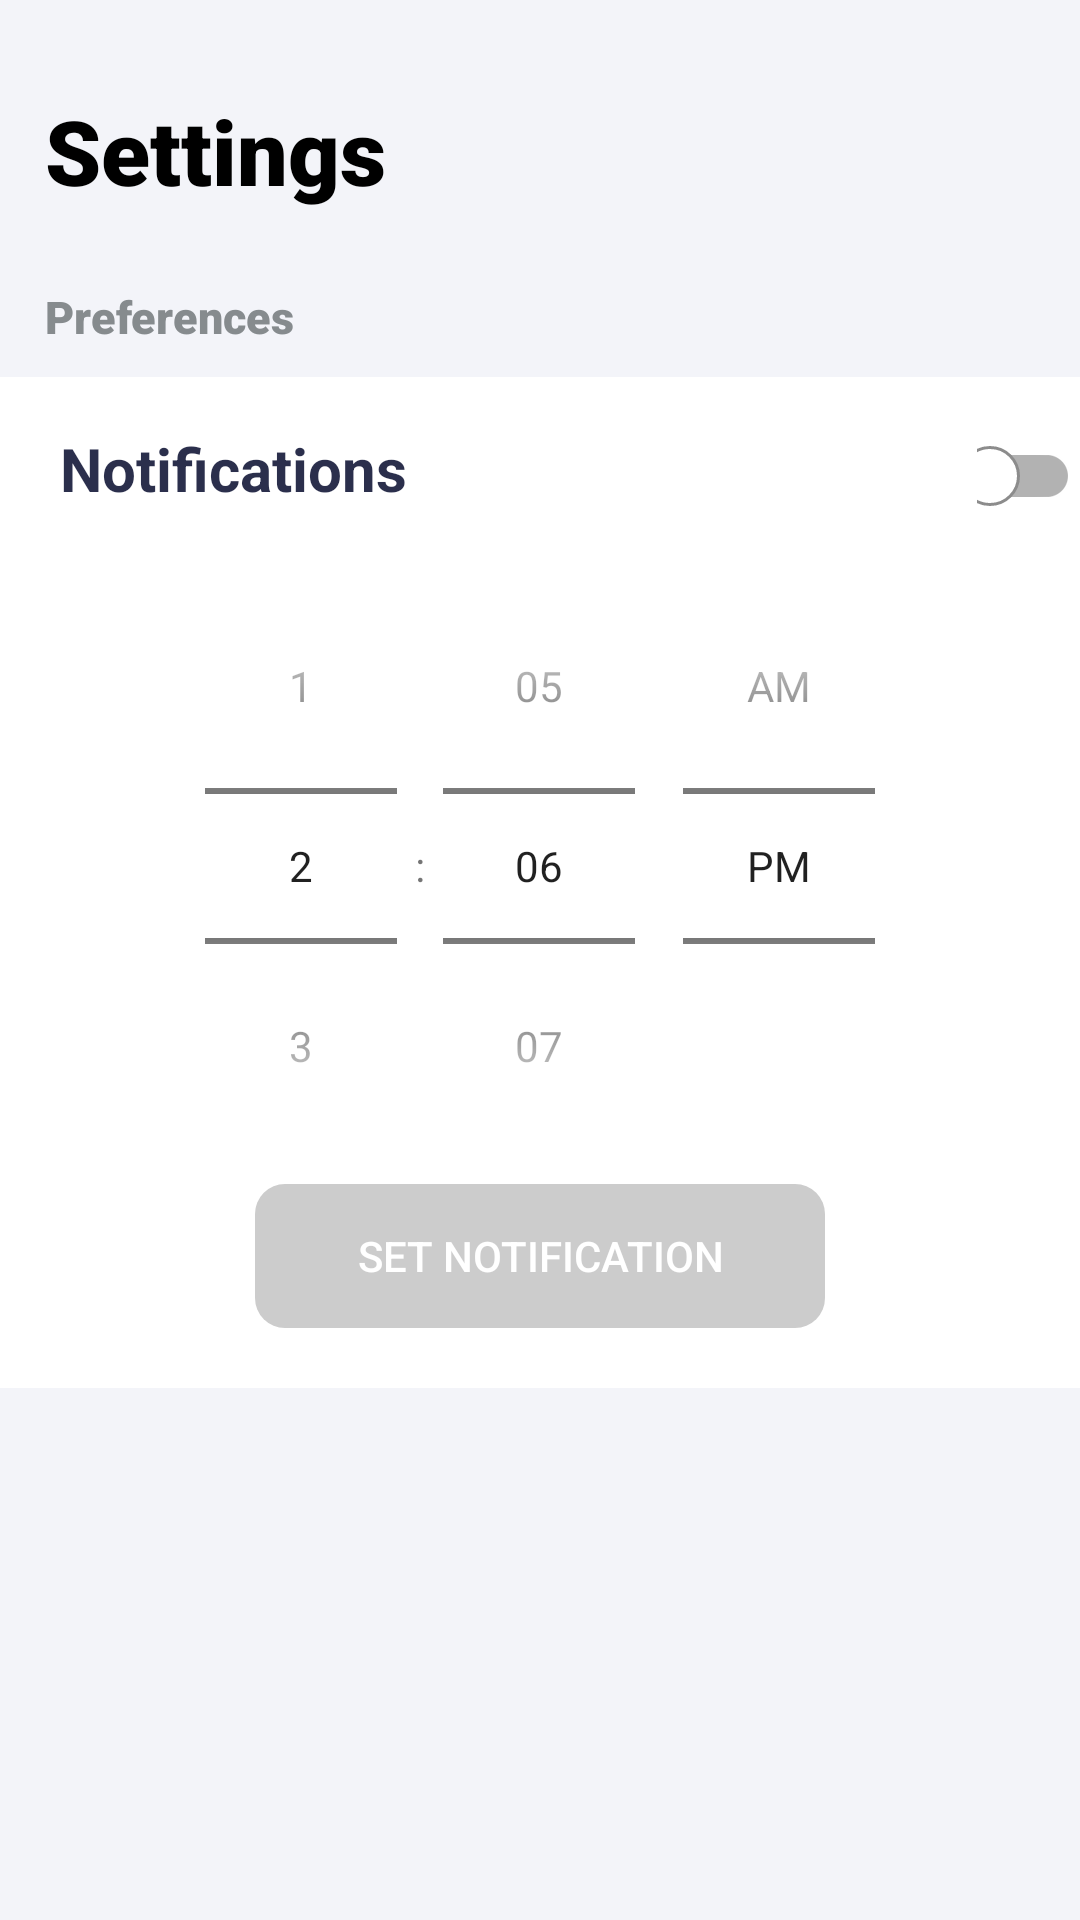

Produce the Android XML layout that renders to this screen, including the resource entries it uses.
<!-- AndroidManifest.xml: application theme Theme.Moodegy -->
<!-- res/layout/fragment_settings.xml -->
<?xml version="1.0" encoding="utf-8"?>
<FrameLayout xmlns:android="http://schemas.android.com/apk/res/android"
    xmlns:tools="http://schemas.android.com/tools"
    android:layout_width="match_parent"
    android:layout_height="match_parent"
    xmlns:app="http://schemas.android.com/apk/res-auto"
    android:background="#f3f4f9"
    tools:context=".fragments.SettingsFragment">

    

    <LinearLayout
        android:layout_width="match_parent"
        android:layout_height="wrap_content"
        android:orientation="vertical">


        <TextView
            android:layout_width="wrap_content"
            android:layout_height="wrap_content"
            android:layout_marginLeft="15dp"
            android:layout_marginTop="30dp"
            android:layout_marginBottom="15dp"
            android:fontFamily="sans-serif-black"
            android:text="Settings"
            android:textColor="@color/black"
            android:textSize="30dp"
            android:textStyle="bold" />


        <TextView
            android:layout_width="wrap_content"
            android:layout_height="wrap_content"
            android:layout_marginLeft="15dp"
            android:layout_marginTop="10dp"
            android:fontFamily="sans-serif-black"
            android:text="Preferences"
            android:textColor="#868B8E"
            android:textSize="15dp" />

        <LinearLayout
            android:layout_width="match_parent"
            android:layout_height="wrap_content"
            android:layout_marginTop="10dp"
            android:background="#ffffff"
            android:gravity="center"
            android:orientation="vertical">

            <LinearLayout
                android:layout_width="match_parent"
                android:layout_height="wrap_content"
                android:orientation="horizontal">

                <TextView
                    android:layout_width="wrap_content"
                    android:layout_height="wrap_content"
                    android:layout_marginLeft="20dp"
                    android:layout_marginTop="9dp"
                    android:text="Notifications"
                    android:textColor="#D703082B"
                    android:textSize="20dp"
                    android:textStyle="bold" />

                <androidx.appcompat.widget.SwitchCompat
                    android:id="@+id/notification_switch"
                    android:layout_width="wrap_content"
                    android:layout_height="wrap_content"
                    android:layout_marginLeft="190dp"
                    android:layout_marginTop="9dp"
                    android:checked="false"
                    android:thumb="@drawable/thumb"
                    android:track="@drawable/track"
                    android:visibility="visible" />


            </LinearLayout>

            <TimePicker
                android:id="@+id/settime_timepicker"
                android:layout_width="wrap_content"
                android:layout_height="wrap_content"
                android:enabled="false"
                android:timePickerMode="spinner" />

            <androidx.appcompat.widget.AppCompatButton
                android:id="@+id/setnotification_btn"
                android:layout_width="190dp"
                android:layout_height="wrap_content"
                android:layout_marginLeft="32dp"
                android:layout_marginRight="32dp"
                android:layout_marginBottom="20dp"
                android:background="@drawable/button_style"
                android:backgroundTint="@null"
                android:enabled="false"
                android:text="Set Notification"
                android:textColor="#FFFFFF" />

        </LinearLayout>


    </LinearLayout>

</FrameLayout>
<!-- resources referenced by this layout -->
<resources>
  <!-- drawable button_style (drawable) -->
  <?xml version="1.0" encoding="utf-8"?>
  <selector xmlns:tools="http://schemas.android.com/tools" xmlns:android="http://schemas.android.com/apk/res/android">
  
      <item android:state_enabled="false">
          <shape>
              <solid android:color="#cccccc" />
              <corners android:radius="10dp" />
          </shape>
      </item>
  
      <item android:state_enabled="true">
          <shape>
              <solid android:color="#2f2e41" />
              <corners android:radius="10dp" />
          </shape>
      </item>
  
  </selector>
  <!-- drawable thumb (drawable) -->
  <?xml version="1.0" encoding="utf-8"?>
  <selector xmlns:android="http://schemas.android.com/apk/res/android">
  
      <item android:state_checked="true">
          <shape android:shape="oval">
              <solid android:color="#2f2e41"/>
              <stroke android:width="1dp" android:color="#2f2e41"/>
          </shape>
      </item>
  
      <item android:state_checked="false">
          <shape android:shape="oval">
              <solid android:color="#FFFFFF"/>
              <stroke android:width="1dp" android:color="#8c8c8c"/>
              <size android:width="20dp" android:height="20dp"/>
          </shape>
      </item>
  </selector>
  <!-- drawable track (drawable) -->
  <?xml version="1.0" encoding="utf-8"?>
  <selector xmlns:android="http://schemas.android.com/apk/res/android">
  
      <item android:state_checked="true">
          <shape android:shape="rectangle">
              <solid android:color="#2f2e41"/>
              <corners android:radius="100dp"/>
          </shape>
      </item>
  
      <item android:state_checked="false">
          <shape android:shape="rectangle">
              <solid android:color="#b2b2b2"/>
              <corners android:radius="100dp"/>
          </shape>
      </item>
  
  </selector>
  <style name="Theme.Moodegy" parent="Theme.MaterialComponents.Light.NoActionBar">
          
          <item name="colorPrimary">@color/purple_500</item>
          <item name="colorPrimaryVariant">@color/purple_700</item>
          <item name="colorOnPrimary">@color/white</item>
          
          <item name="colorSecondary">@color/teal_200</item>
          <item name="colorSecondaryVariant">@color/teal_700</item>
          <item name="colorOnSecondary">@color/black</item>
          
          <item name="android:statusBarColor" tools:targetApi="l">?attr/colorPrimaryVariant</item>
          
      </style>
  <!-- not gathered from this repository: default colours our renderer supplied (Android Studio template values) -->
  <color name="purple_500">#FF6200EE</color>
  <color name="purple_700">#FF3700B3</color>
  <color name="teal_200">#FF03DAC5</color>
  <color name="teal_700">#FF018786</color>
  <color name="black">#FF000000</color>
  <color name="white">#FFFFFFFF</color>
</resources>
